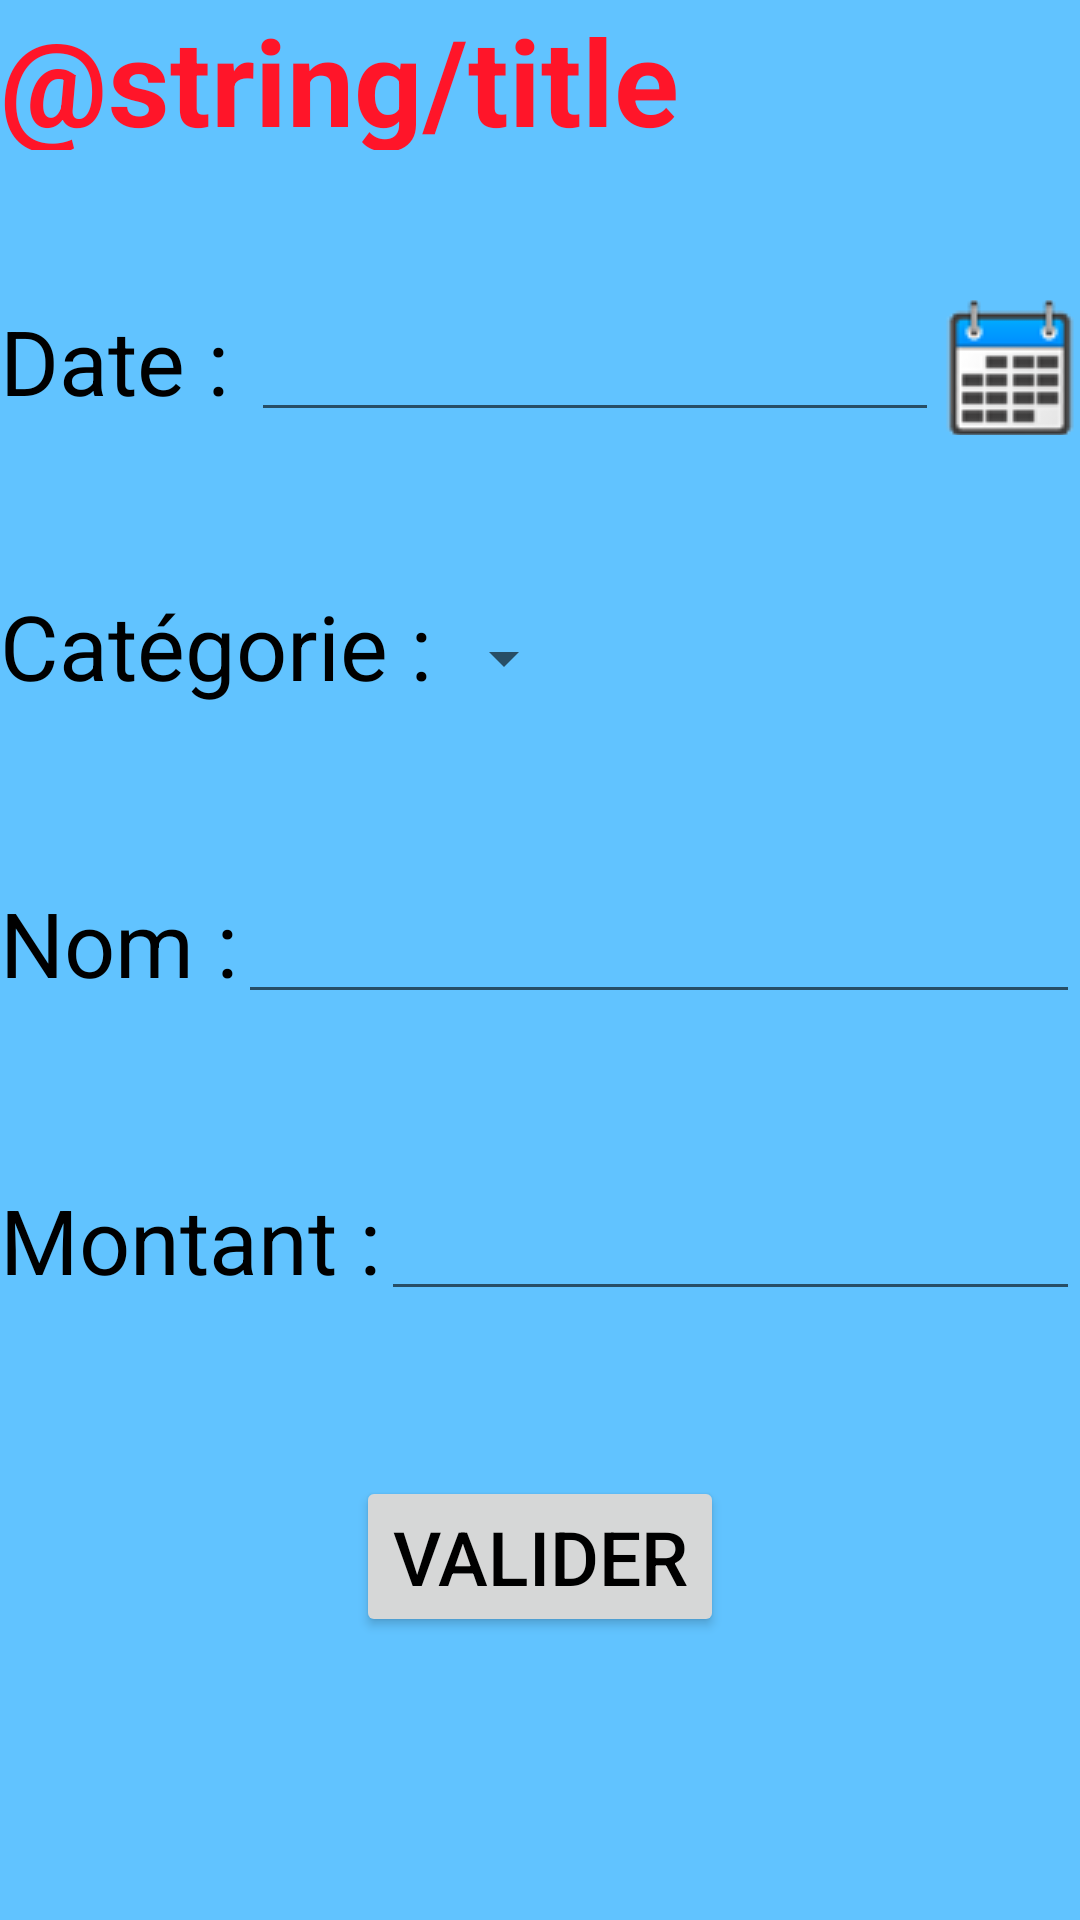

Write the Android layout XML for this screen, with the resource values it uses.
<!-- AndroidManifest.xml: application theme AppTheme -->
<!-- res/layout/activity_income.xml -->
<?xml version="1.0" encoding="utf-8"?>
<LinearLayout xmlns:android="http://schemas.android.com/apk/res/android"
    android:layout_width="match_parent"
    android:layout_height="match_parent" >

    <LinearLayout
        android:orientation="vertical"
        android:layout_width="match_parent"
        android:layout_height="match_parent"
        android:layout_gravity="center_horizontal"
        android:weightSum="1"
        android:background="#ff61c3ff"
        android:baselineAligned="false"
        >

        <TextView
            android:layout_width="match_parent"
            android:layout_height="50dp"
            android:textAppearance="?android:attr/textAppearanceLarge"
            android:text="@string/title_display_income"
            android:id="@+id/titre_nouvelle_depense"
            android:textSize="40dp"
            android:layout_marginBottom="50dp"
            android:textStyle="bold"
            android:textColor="#ffff1529" />

        <LinearLayout
            android:orientation="horizontal"
            android:layout_width="match_parent"
            android:layout_height="wrap_content"
            android:layout_gravity="center_horizontal"
            android:id="@+id/date_layout"
            android:layout_marginBottom="50dp"
            android:weightSum="1">

            <TextView
                android:layout_width="wrap_content"
                android:layout_height="wrap_content"
                android:text="Date : "
                android:id="@+id/date_revenu_textView"
                android:textSize="30sp"/>

            <EditText
                android:layout_width="wrap_content"
                android:layout_height="wrap_content"
                android:inputType="text"
                android:ems="10"
                android:id="@+id/displayDate"
                android:layout_weight="1" />


            <ImageButton
                android:layout_width="47dp"
                android:layout_height="45dp"
                android:src="@drawable/calendar"
                android:id="@+id/pickDate"/>

        </LinearLayout>

        <LinearLayout
            android:orientation="horizontal"
            android:layout_width="match_parent"
            android:layout_height="wrap_content"
            android:layout_gravity="center_horizontal"
            android:id="@+id/categorie_layout"
            android:layout_marginBottom="50dp">

            <TextView
                android:layout_width="wrap_content"
                android:layout_height="49dp"
                android:textAppearance="?android:attr/textAppearanceLarge"
                android:text="@string/category_income"
                android:id="@+id/categorie_textView"
                android:textSize="30dp" />

            <Spinner
                android:layout_width="wrap_content"
                android:layout_height="match_parent"
                android:id="@+id/categories_income_spinner" />

        </LinearLayout>

        <LinearLayout
            android:orientation="horizontal"
            android:layout_width="match_parent"
            android:layout_height="wrap_content"
            android:layout_gravity="center_horizontal"
            android:id="@+id/nom_layout"
            android:layout_marginBottom="50dp">

            <TextView
                android:layout_width="wrap_content"
                android:layout_height="49dp"
                android:textAppearance="?android:attr/textAppearanceLarge"
                android:text="@string/name_income"
                android:id="@+id/nom_textView"
                android:textSize="30dp" />


            <EditText
                android:layout_width="wrap_content"
                android:layout_height="wrap_content"
                android:inputType="text"
                android:ems="10"
                android:id="@+id/name_income"
                android:layout_weight="1" />

        </LinearLayout>

        <LinearLayout
            android:orientation="horizontal"
            android:layout_width="match_parent"
            android:layout_height="wrap_content"
            android:layout_gravity="center_horizontal"
            android:id="@+id/montant_depense_layout"
            android:layout_marginBottom="50dp">

            <TextView
                android:layout_width="wrap_content"
                android:layout_height="49dp"
                android:textAppearance="?android:attr/textAppearanceLarge"
                android:text="@string/sum_income"
                android:id="@+id/montant_depense_textView"
                android:textSize="30dp" />

            <EditText
                android:layout_width="wrap_content"
                android:layout_height="wrap_content"
                android:inputType="text"
                android:ems="10"
                android:id="@+id/montant_income"
                android:layout_weight="1" />

        </LinearLayout>



        <Button
            android:layout_width="wrap_content"
            android:layout_height="wrap_content"
            android:text="@string/validate_button"
            android:textSize="25dp"
            android:id="@+id/valider_button"
            android:layout_gravity="center_horizontal"
            android:onClick="addNewIncome"
            />


    </LinearLayout>
</LinearLayout>
<!-- resources referenced by this layout -->
<resources>
  <!-- drawable calendar: png bitmap (drawable, 2255 bytes) -->
  <string name="category_income">Catégorie :</string>
  <string name="name_income">Nom :</string>
  <string name="sum_income">Montant :</string>
  <string name="validate_button">Valider</string>
  <style name="AppTheme" parent="Theme.AppCompat.Light.DarkActionBar">
          <item name="android:textColor">#000000</item>
      </style>
</resources>
